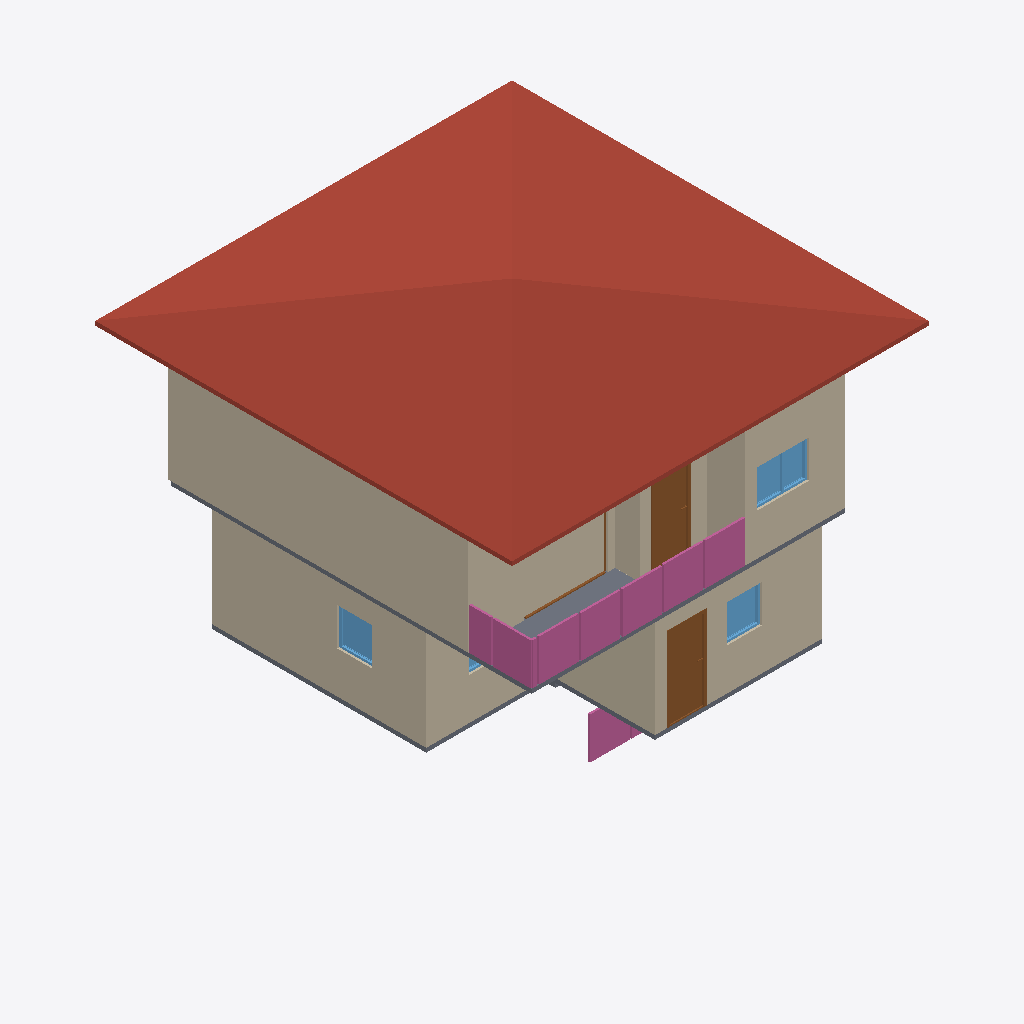
Isometric view of an IFC building model (IFC-SPF (STEP), schema IFC4, length unit metre), seen from the south-west, elements coloured by IFC class: 12 walls (beige), 5 railings (pink), 4 windows (light blue), 3 slabs (grey), 3 doors (brown), 1 roof (red-brown).
Extent 10.0 m × 10.0 m × 9.7 m (x, y, z). Storeys (3): GF at 0.00 m; 2F at 3.00 m; 3F at 6.00 m. Elements (98): 45 IfcWall, 17 IfcRailing, 11 IfcSlab, 10 IfcDoor, 9 IfcWindow, 4 IfcStairFlight, 1 IfcCovering, 1 IfcRoof.

HEADER;
FILE_DESCRIPTION(('ViewDefinition[DesignTransferView]'),'2;1');
FILE_NAME('s04-activity.ifc','2026-10-07T13:07:39+08:00',(''),(''),'IfcOpenShell 0.8.5-post1','Bonsai 0.8.5-post1','Nobody');
FILE_SCHEMA(('IFC4'));
ENDSEC;
DATA;
#1=IFCPROJECT('3iYvkzRhL8df7c_C1TUzft',$,'My Project',$,$,$,$,(#10,#22),#5);
#27=IFCSITE('1wdUQ8rJXBkeqWbEh5osA5',$,'My Site',$,$,#50,$,$,$,$,$,$,$,$);
#33=IFCBUILDING('1eKC4jMOLE6R8P33TFbIvx',$,'My Building',$,$,#56,$,$,$,$,$,$);
#39=IFCBUILDINGSTOREY('3zxdDipUbDiB2m_nq1Jgqk',$,'2F',$,$,#6198,$,$,$,$);
#63=IFCBUILDINGSTOREY('0LbcPWEob2$PAkiXPhHwDV',$,'GF',$,$,#79,$,$,$,$);
#12499=IFCBUILDINGSTOREY('1YL2XdhS1AbhtS3_4ixK4N',$,'3F',$,$,#12520,$,$,$,$);
#12544=IFCROOF('230lqieF98XPz465cIQ2CQ',$,'Roof',$,$,#12585,#12553,$,$);
#6552=IFCWALL('2Gc9McVaz3tOIZru5uesMS',$,'Wall',$,$,#6863,#6558,$,$);
#1771=IFCWALL('2Aijg9j_nCpe3wbQgezD9a',$,'Wall',$,$,#2046,#1777,$,$);
#1140=IFCWALL('3i0o1t64bAHfuJAzG7upF1',$,'Wall',$,$,#2656,#1148,$,$);
#7798=IFCWALL('0H2sdSeb95uBf06X3TuL5n',$,'Wall',$,$,#8227,#7804,$,$);
#1796=IFCWALL('0qyPW7lTj69erVUDzFRgAM',$,'Wall',$,$,#2078,#1802,$,$);
#1821=IFCWALL('0Kxuxv2cbFOOdB$SFSiuWR',$,'Wall',$,$,#2110,#1827,$,$);
#12586=IFCSLAB('2zHL6l4TL9PAAq7ysknf6A',$,'Slab',$,$,#12593,#12600,$,$);
#6577=IFCWALL('1cxafdM0nAie6JR9xDnzFJ',$,'Wall',$,$,#6895,#6583,$,$);
#12927=IFCRAILING('0XmCilpqD4xeoeXOI67$mD',$,'Railing',$,$,#12953,#12936,$,$);
#12954=IFCRAILING('3bi75QMUDE3wXeGwV_Lqb1',$,'Railing',$,$,#13191,#12967,$,$);
#7698=IFCWALL('1erAOtM$v8RPqwFU344BSC',$,'Wall',$,$,#8099,#7704,$,$);
#2859=IFCDOOR('0fOsqi3BL5kBO8pJSSaw6O',$,'Door',$,$,#3051,#2868,$,2.0,0.8999999761581421,$,$,$);
#10767=IFCDOOR('1vtNHFXF50ohR1$ld9nOPE',$,'Door',$,$,#10965,#10776,$,2.0,0.8903958797454834,$,.SINGLE_SWING_LEFT.,$);
#7773=IFCWALL('2MfKlysN5Ez9DDGBy$gsVf',$,'Wall',$,$,#8195,#7779,$,$);
#13849=IFCRAILING('2EdWRL5Vj6MPZTQRkNMQrw',$,'Railing',$,'FRAMELESS_PANEL',#13906,#13858,$,.USERDEFINED.);
#2663=IFCSLAB('0NVvdPhtj0L8PPtGkeKpZg',$,'Slab',$,$,#2671,#2678,$,$);
#13028=IFCRAILING('3xfZVgLA57ov6YcNPm2BUr',$,'Railing',$,'FRAMELESS_PANEL',#13196,#13037,$,.USERDEFINED.);
#7748=IFCWALL('2d18v9yZr4pPpCnD2ILWrw',$,'Wall',$,$,#8163,#7754,$,$);
#11101=IFCWINDOW('1L1wgOl5T6wxqXFelmS0rG',$,'Window',$,$,#11328,#11110,$,0.8999999761581421,1.249635934829712,$,.DOUBLE_PANEL_VERTICAL.,$);
#7723=IFCWALL('2BYXzgRzf1b8L6HqGBRH$f',$,'Wall',$,$,#8131,#7729,$,$);
#13655=IFCRAILING('08Oo1mxEbBbuQQQqOzFjzp',$,'Railing',$,$,#13675,#13663,$,$);
#5893=IFCWINDOW('0i5zDzzf99rBvNTthhUpBf',$,'Window',$,$,#6393,#5902,$,0.8999999761581421,0.8348268270492554,$,$,$);
#4615=IFCWINDOW('3n1GGxNIX4F9HAC7X9Mz6T',$,'Window',$,$,#4938,#4624,$,0.8999999761581421,0.8348268270492554,$,.SINGLE_PANEL.,$);
#11431=IFCDOOR('3ywizM6vb57wld6f3Hvw8t',$,'Door',$,$,#11640,#11440,$,2.0,2.0069265365600586,$,.SLIDING_TO_LEFT.,$);
#7673=IFCWALL('0cAAL3yxvBi8jSKwoj_AZp',$,'Wall',$,$,#8067,#7679,$,$);
#5026=IFCWINDOW('2gcuCUB31DEvGoQPE_25r0',$,'Window',$,$,#6388,#5035,$,0.8999999761581421,1.2052135467529297,$,.DOUBLE_PANEL_VERTICAL.,$);
#13410=IFCSLAB('2E6shtld16EAhJEeCYXIE3',$,'Slab',$,$,#13417,#13424,$,$);
ENDSEC;
